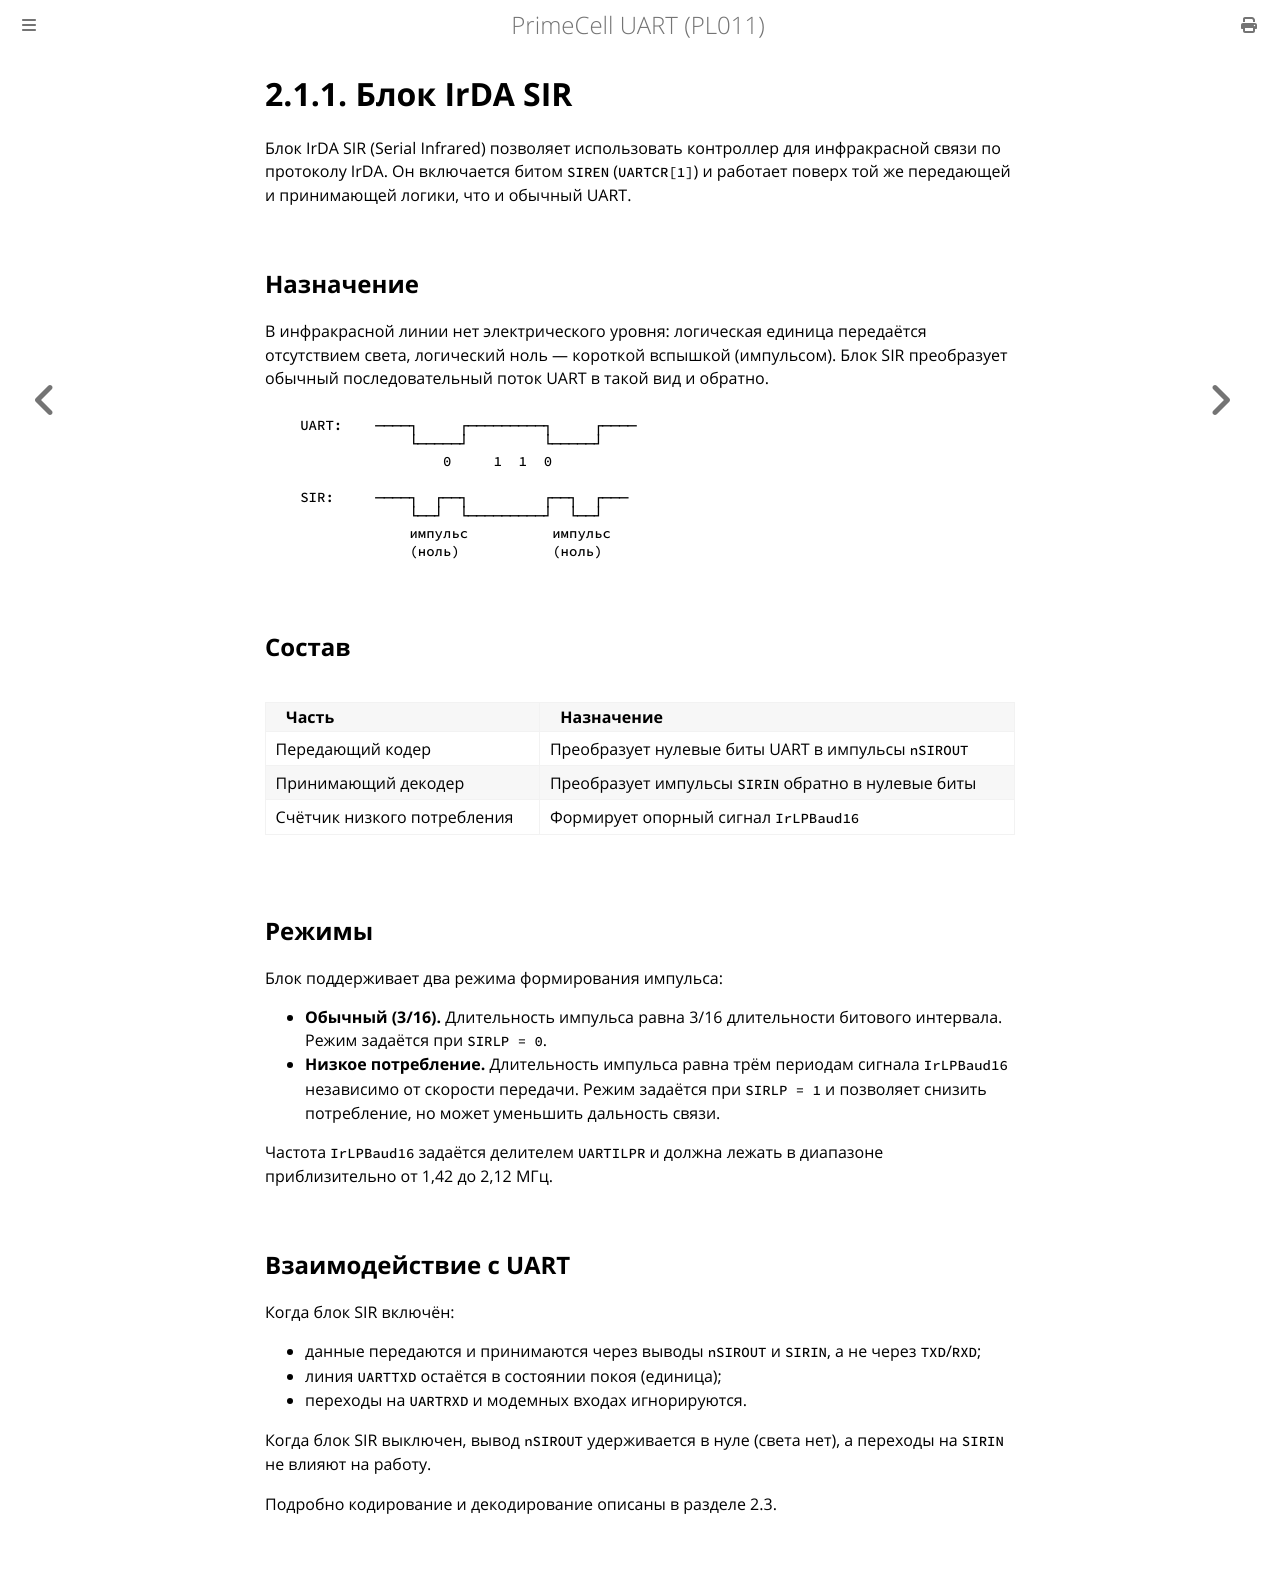

repository: MiCkEyZzZ/pl011 · page: ch02-irda-block.html · generator: mdbook

# 2.1.1. Блок IrDA SIR

Блок IrDA SIR (Serial Infrared) позволяет использовать контроллер для
инфракрасной связи по протоколу IrDA. Он включается битом `SIREN`
(`UARTCR[1]`) и работает поверх той же передающей и принимающей логики,
что и обычный UART.

## Назначение

В инфракрасной линии нет электрического уровня: логическая единица
передаётся отсутствием света, логический ноль — короткой вспышкой
(импульсом). Блок SIR преобразует обычный последовательный поток UART
в такой вид и обратно.

```text
   UART:    ────┐     ┌─────────┐     ┌────
                └─────┘         └─────┘
                    0     1  1  0

   SIR:     ────┐  ┌──┐         ┌──┐  ┌───
                └──┘  └─────────┘  └──┘
                импульс          импульс
                (ноль)           (ноль)
```

## Состав

| Часть | Назначение |
|-------|------------|
| Передающий кодер | Преобразует нулевые биты UART в импульсы `nSIROUT` |
| Принимающий декодер | Преобразует импульсы `SIRIN` обратно в нулевые биты |
| Счётчик низкого потребления | Формирует опорный сигнал `IrLPBaud16` |

## Режимы

Блок поддерживает два режима формирования импульса:

- **Обычный (3/16).** Длительность импульса равна 3/16 длительности
  битового интервала. Режим задаётся при `SIRLP = 0`.
- **Низкое потребление.** Длительность импульса равна трём периодам
  сигнала `IrLPBaud16` независимо от скорости передачи. Режим задаётся
  при `SIRLP = 1` и позволяет снизить потребление, но может уменьшить
  дальность связи.

Частота `IrLPBaud16` задаётся делителем `UARTILPR` и должна лежать
в диапазоне приблизительно от 1,42 до 2,12 МГц.

## Взаимодействие с UART

Когда блок SIR включён:

- данные передаются и принимаются через выводы `nSIROUT` и `SIRIN`,
  а не через `TXD`/`RXD`;
- линия `UARTTXD` остаётся в состоянии покоя (единица);
- переходы на `UARTRXD` и модемных входах игнорируются.

Когда блок SIR выключен, вывод `nSIROUT` удерживается в нуле (света нет),
а переходы на `SIRIN` не влияют на работу.

Подробно кодирование и декодирование описаны в разделе 2.3.
